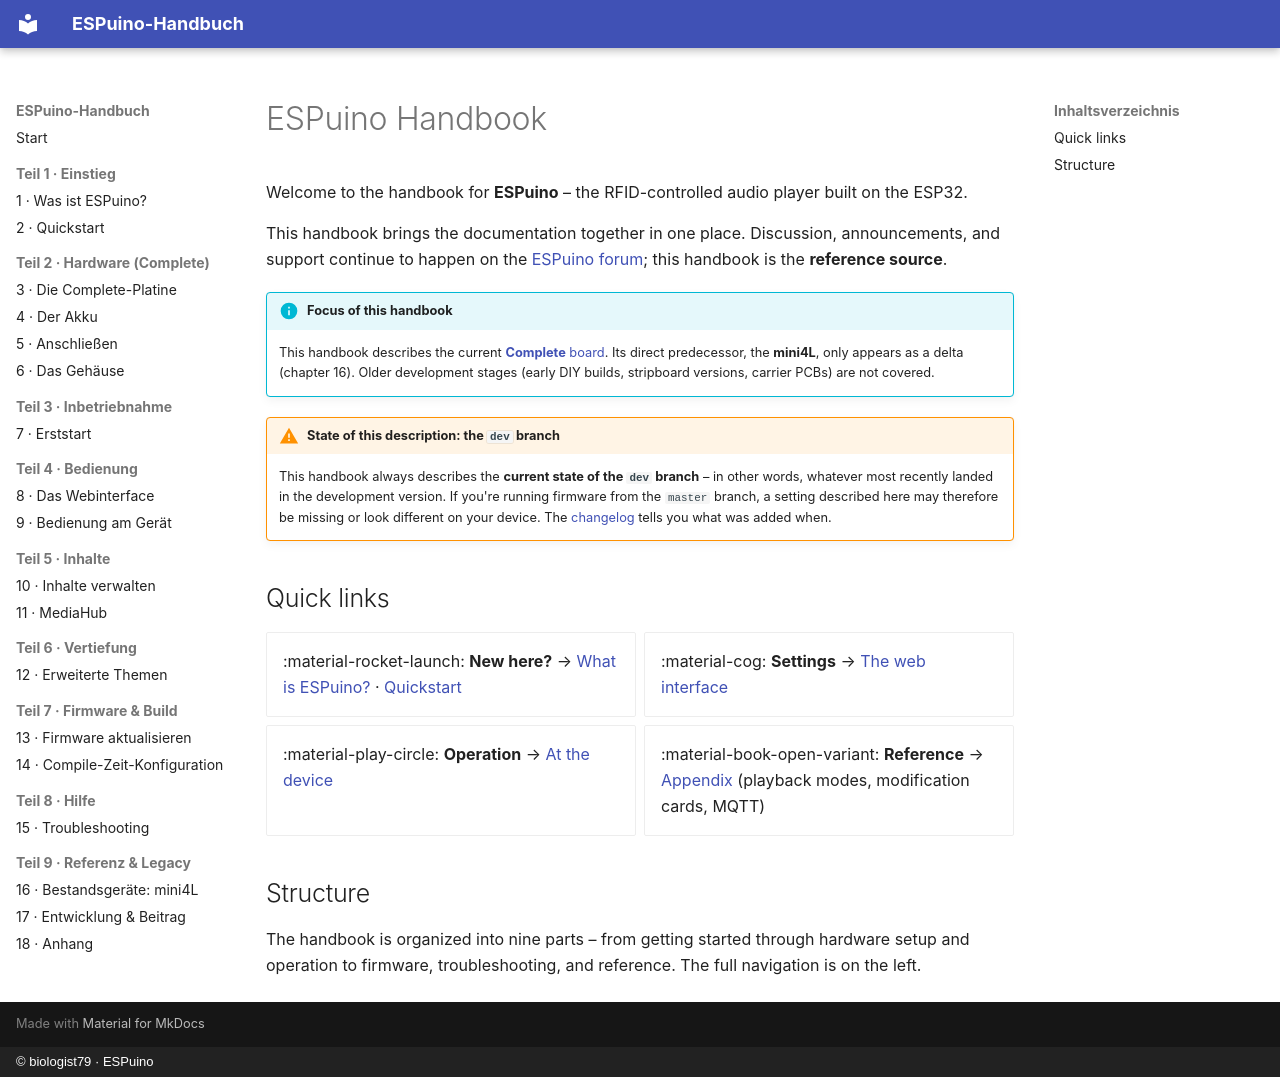

repository: biologist79/ESPuino-Docs · page: index.en/index.html · generator: mkdocs · copyright: © biologist79 · ESPuino

# ESPuino Handbook

Welcome to the handbook for **ESPuino** – the RFID-controlled audio player built on the ESP32.

This handbook brings the documentation together in one place. Discussion, announcements, and
support continue to happen on the [ESPuino forum](https://forum.espuino.de); this handbook is the
**reference source**.

!!! info "Focus of this handbook"
    This handbook describes the current [**Complete** board](hardware/complete.md). Its direct
    predecessor, the **mini4L**, only appears as a delta (chapter 16). Older development stages
    (early DIY builds, stripboard versions, carrier PCBs) are not covered.

!!! warning "State of this description: the `dev` branch"
    This handbook always describes the **current state of the `dev` branch** – in other words,
    whatever most recently landed in the development version. If you're running firmware from the
    `master` branch, a setting described here may therefore be missing or look different on your
    device. The [changelog](https://github.com/biologist79/ESPuino/blob/dev/changelog.md) tells you
    what was added when.

## Quick links

<div class="grid cards" markdown>

- :material-rocket-launch: **New here?** → [What is ESPuino?](einstieg/was-ist-espuino.md) ·
  [Quickstart](einstieg/quickstart.md)
- :material-cog: **Settings** → [The web interface](bedienung/webinterface.md)
- :material-play-circle: **Operation** → [At the device](bedienung/am-geraet.md)
- :material-book-open-variant: **Reference** → [Appendix](referenz/anhang.md) (playback modes,
  modification cards, MQTT)

</div>

## Structure

The handbook is organized into nine parts – from getting started through hardware setup and
operation to firmware, troubleshooting, and reference. The full navigation is on the left.
